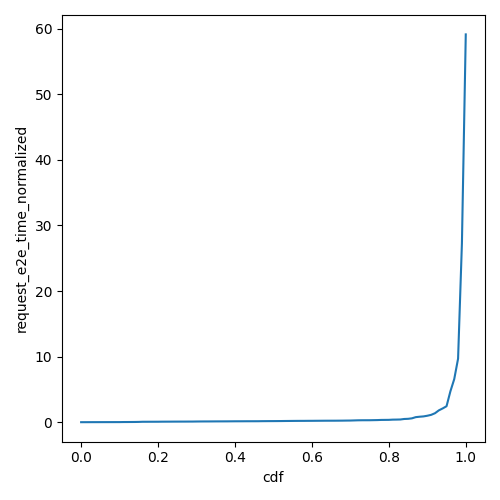

Source data for this figure (header and first rows):
cdf, request_e2e_time_normalized
0.0, 0.02602
0.01, 0.02702
0.02, 0.02936
0.03, 0.03205
0.04, 0.03275
0.05, 0.03435
0.06, 0.03566
0.07, 0.03667
0.08, 0.03738
0.09, 0.03865
0.1, 0.03955
0.11, 0.04972
0.12, 0.05143
0.13, 0.05537
0.14, 0.05935
0.15, 0.0703
0.16, 0.08988
0.17, 0.09039
0.18, 0.09285
0.19, 0.09429
0.2, 0.09563
0.21, 0.1041
0.22, 0.106
0.23, 0.1086
0.24, 0.1123
0.25, 0.1142
0.26, 0.1162
0.27, 0.1169
0.28, 0.1207
0.29, 0.1212
0.3, 0.1303
0.31, 0.136
0.32, 0.1394
0.33, 0.1405
0.34, 0.1439
0.35, 0.1476
0.36, 0.1497
0.37, 0.1512
0.38, 0.1534
0.39, 0.1592
0.4, 0.1635
0.41, 0.1649
0.42, 0.1666
0.43, 0.17
0.44, 0.1708
0.45, 0.1718
0.46, 0.1736
0.47, 0.1823
0.48, 0.1866
0.49, 0.19
0.5, 0.1926
0.51, 0.1963
0.52, 0.2009
0.53, 0.2081
0.54, 0.213
0.55, 0.2188
0.56, 0.2236
0.57, 0.2266
0.58, 0.2283
0.59, 0.2332
... 41 more rows
